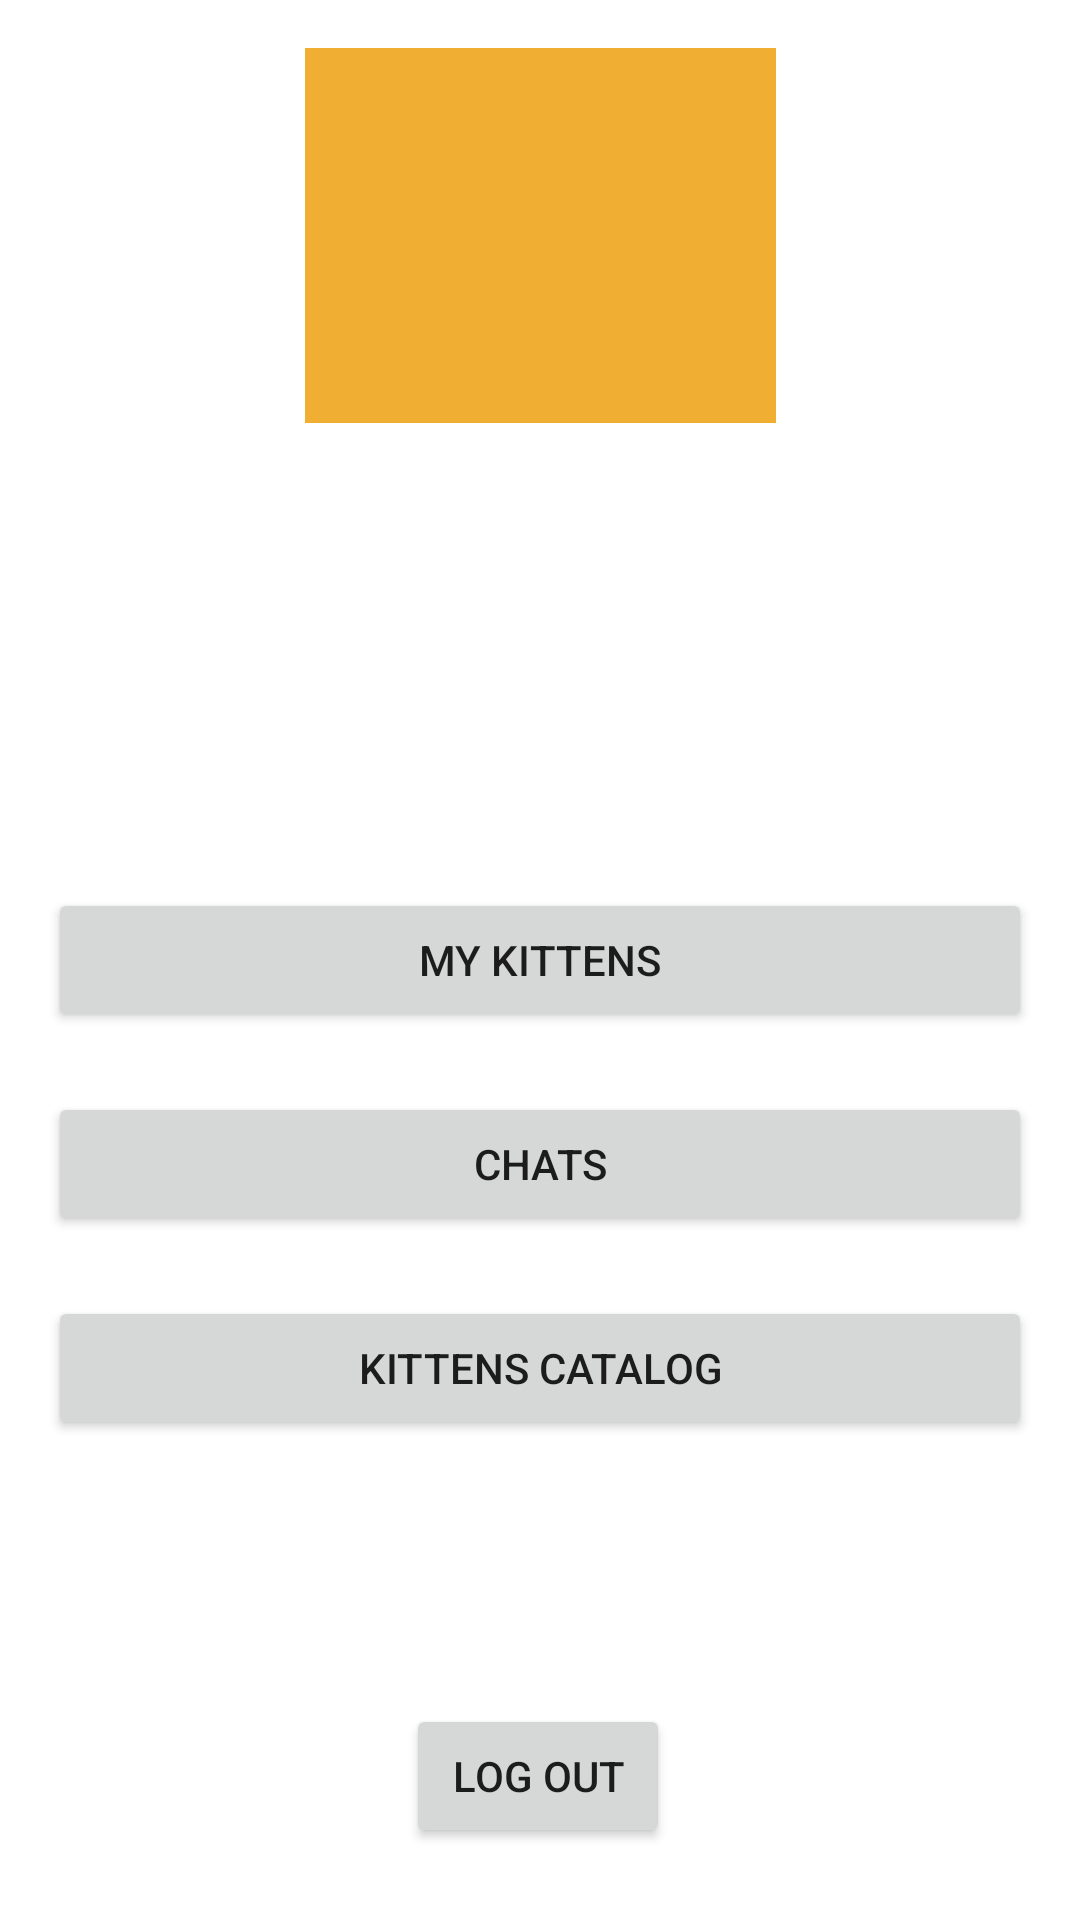

The Android layout XML behind this screen, and the referenced resources:
<!-- AndroidManifest.xml: application theme Theme.Kittens_catalog -->
<!-- res/layout/fragment_breeding.xml -->
<?xml version="1.0" encoding="utf-8"?>
<androidx.constraintlayout.widget.ConstraintLayout xmlns:android="http://schemas.android.com/apk/res/android"
    xmlns:app="http://schemas.android.com/apk/res-auto"
    xmlns:tools="http://schemas.android.com/tools"
    android:layout_width="match_parent"
    android:layout_height="match_parent"
    tools:context=".features.breeding.BreedingFragment">

    <Button
        android:id="@+id/logOutButton"
        android:layout_width="wrap_content"
        android:layout_height="wrap_content"
        android:layout_marginBottom="24dp"
        android:text="Log Out"
        app:layout_constraintBottom_toBottomOf="parent"
        app:layout_constraintEnd_toEndOf="parent"
        app:layout_constraintHorizontal_bias="0.498"
        app:layout_constraintStart_toStartOf="parent" />

    <Button
        android:id="@+id/myCatsButton"
        android:layout_width="match_parent"
        android:layout_height="wrap_content"
        android:layout_marginHorizontal="16dp"
        android:layout_marginTop="296dp"
        android:text="My Kittens"
        app:layout_constraintEnd_toEndOf="parent"
        app:layout_constraintStart_toStartOf="parent"
        app:layout_constraintTop_toTopOf="parent" />

    <Button
        android:id="@+id/kittensChat"
        android:layout_width="match_parent"
        android:layout_height="wrap_content"
        android:layout_marginTop="20dp"
        android:layout_marginHorizontal="16dp"
        android:text="Chats"
        app:layout_constraintEnd_toEndOf="parent"
        app:layout_constraintHorizontal_bias="0.504"
        app:layout_constraintStart_toStartOf="parent"
        app:layout_constraintTop_toBottomOf="@+id/myCatsButton" />

    <Button
        android:id="@+id/kittensCatalog"
        android:layout_width="match_parent"
        android:layout_height="wrap_content"
        android:layout_marginTop="20dp"
        android:layout_marginHorizontal="16dp"
        android:text="Kittens Catalog"
        app:layout_constraintEnd_toEndOf="parent"
        app:layout_constraintHorizontal_bias="0.504"
        app:layout_constraintStart_toStartOf="parent"
        app:layout_constraintTop_toBottomOf="@+id/kittensChat" />

    <ImageView
        android:id="@+id/avatar"
        android:layout_width="157dp"
        android:layout_height="125dp"
        android:layout_marginTop="16dp"
        android:src="@color/yellow"
        app:layout_constraintEnd_toEndOf="parent"
        app:layout_constraintStart_toStartOf="parent"
        app:layout_constraintTop_toTopOf="parent" />

    <TextView
        android:id="@+id/username"
        android:layout_width="239dp"
        android:layout_height="82dp"
        android:layout_marginTop="172dp"
        android:fontFamily="@font/sono_extra_bold"
        android:textAlignment="center"
        android:textSize="24dp"
        app:layout_constraintEnd_toEndOf="parent"
        app:layout_constraintStart_toStartOf="parent"
        app:layout_constraintTop_toTopOf="parent" />

</androidx.constraintlayout.widget.ConstraintLayout>
<!-- resources referenced by this layout -->
<resources>
  <color name="yellow">#F0AE32</color>
  <style name="Theme.Kittens_catalog" parent="Theme.MaterialComponents.DayNight.NoActionBar">
          
          <item name="colorPrimary">@color/yellow</item>
          <item name="colorPrimaryVariant">@color/yellow</item>
          <item name="colorOnPrimary">@color/white</item>
          
          <item name="colorSecondary">@color/teal_200</item>
          <item name="colorSecondaryVariant">@color/teal_700</item>
          <item name="colorOnSecondary">@color/black</item>
          
          <item name="android:statusBarColor">?attr/colorPrimaryVariant</item>
          
      </style>
  <color name="white">#FFFFFFFF</color>
  <color name="teal_200">#FF03DAC5</color>
  <color name="teal_700">#FF018786</color>
  <color name="black">#FF000000</color>
</resources>
